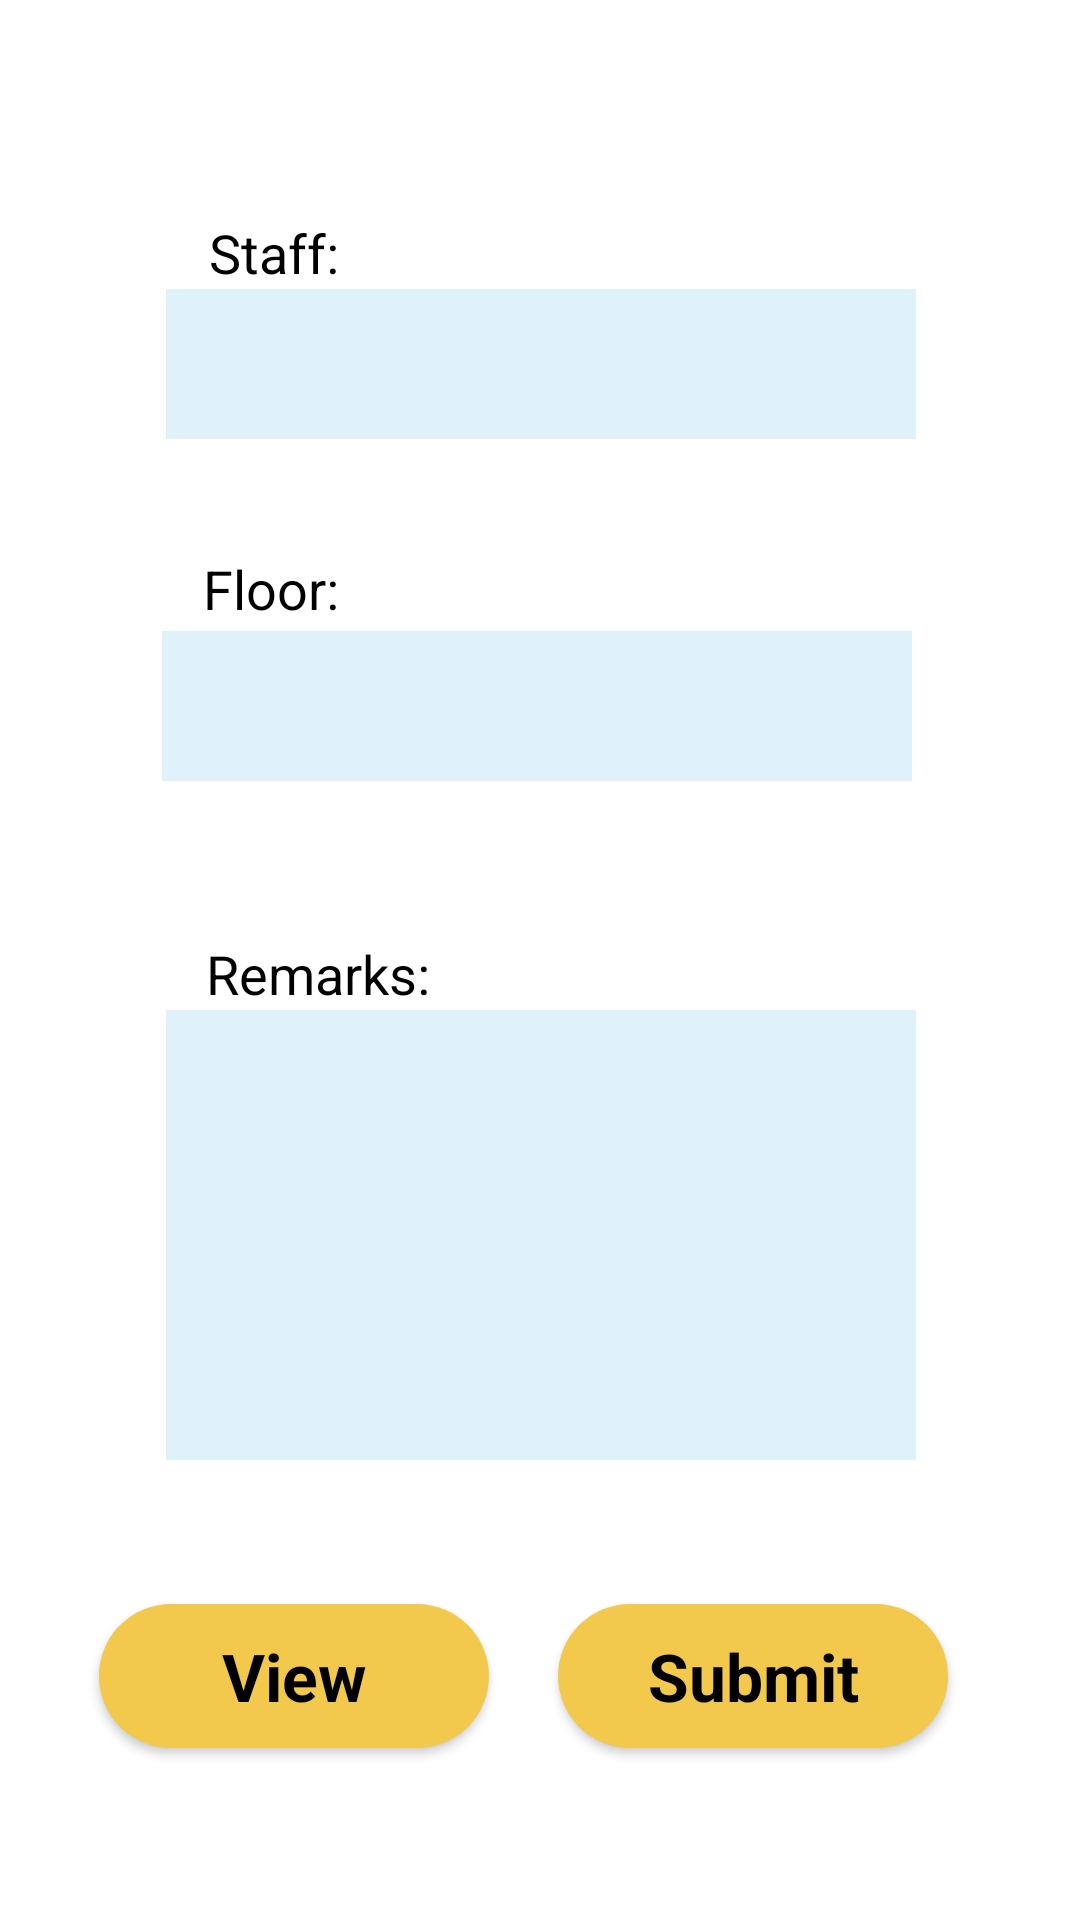

Write the Android layout XML for this screen, with the resource values it uses.
<!-- AndroidManifest.xml: application theme Theme.MySweetHome -->
<!-- res/layout/admin_task.xml -->
<?xml version="1.0" encoding="utf-8"?>
<androidx.constraintlayout.widget.ConstraintLayout
    xmlns:android="http://schemas.android.com/apk/res/android"
    xmlns:app="http://schemas.android.com/apk/res-auto"
    xmlns:tools="http://schemas.android.com/tools"
    android:layout_width="match_parent"
    android:layout_height="match_parent"
    tools:context=".AdminTask">

    <android.widget.Button
        android:id="@+id/btnSubmit2"
        android:layout_width="130dp"
        android:layout_height="wrap_content"
        android:layout_marginTop="48dp"
        android:background="@drawable/rounded_corners"
        android:backgroundTint="#F2C94C"
        android:text="View"
        android:textAppearance="@style/TextAppearance.AppCompat.Large"
        android:textColor="#000000"
        android:textStyle="bold"
        app:layout_constraintEnd_toStartOf="@+id/btnSubmit"
        app:layout_constraintHorizontal_bias="0.588"
        app:layout_constraintStart_toStartOf="parent"
        app:layout_constraintTop_toBottomOf="@+id/remark" />

    <TextView
        android:id="@+id/tvRemarks3"
        android:layout_width="wrap_content"
        android:layout_height="wrap_content"
        android:layout_marginTop="184dp"
        android:text="Floor:"
        android:textColor="@color/black"
        android:textSize="18sp"
        app:layout_constraintEnd_toEndOf="parent"
        app:layout_constraintHorizontal_bias="0.215"
        app:layout_constraintStart_toStartOf="parent"
        app:layout_constraintTop_toTopOf="parent" />

    <TextView
        android:id="@+id/tvRemarks2"
        android:layout_width="wrap_content"
        android:layout_height="wrap_content"
        android:layout_marginTop="72dp"
        android:text="Staff:"
        android:textColor="@color/black"
        android:textSize="18sp"
        app:layout_constraintEnd_toEndOf="parent"
        app:layout_constraintHorizontal_bias="0.22"
        app:layout_constraintStart_toStartOf="parent"
        app:layout_constraintTop_toTopOf="parent" />

    <Spinner
        android:id="@+id/spinnerStaff"
        android:layout_width="250dp"
        android:layout_height="50dp"
        android:background="#dff2fa"
        app:layout_constraintEnd_toEndOf="parent"
        app:layout_constraintHorizontal_bias="0.503"
        app:layout_constraintStart_toStartOf="parent"
        app:layout_constraintTop_toBottomOf="@+id/tvRemarks2" />

    <Spinner
        android:id="@+id/spinnerFloor"
        android:layout_width="250dp"
        android:layout_height="50dp"
        android:layout_marginTop="64dp"
        android:background="#dff2fa"
        app:layout_constraintEnd_toEndOf="parent"
        app:layout_constraintHorizontal_bias="0.49"
        app:layout_constraintStart_toStartOf="parent"
        app:layout_constraintTop_toBottomOf="@+id/spinnerStaff" />

    <TextView
        android:id="@+id/tvRemarks"
        android:layout_width="wrap_content"
        android:layout_height="wrap_content"
        android:layout_marginTop="52dp"
        android:text="@string/remarks"
        android:textColor="@color/black"
        android:textSize="18sp"
        app:layout_constraintEnd_toEndOf="parent"
        app:layout_constraintHorizontal_bias="0.241"
        app:layout_constraintStart_toStartOf="parent"
        app:layout_constraintTop_toBottomOf="@+id/spinnerFloor" />

    <EditText
        android:id="@+id/remark"
        android:layout_width="250dp"
        android:layout_height="150dp"
        android:autofillHints=""
        android:background="#dff2fa"
        android:ems="10"
        android:gravity="start|top"
        android:inputType="textMultiLine"
        android:labelFor="@id/remark"
        app:layout_constraintEnd_toEndOf="parent"
        app:layout_constraintHorizontal_bias="0.503"
        app:layout_constraintStart_toStartOf="parent"
        app:layout_constraintTop_toBottomOf="@+id/tvRemarks" />

    <android.widget.Button
        android:id="@+id/btnSubmit"
        android:layout_width="130dp"
        android:layout_height="wrap_content"
        android:layout_marginTop="48dp"
        android:layout_marginEnd="44dp"
        android:background="@drawable/rounded_corners"
        android:backgroundTint="#F2C94C"
        android:text="@string/btn_submit"
        android:textAppearance="@style/TextAppearance.AppCompat.Large"
        android:textColor="#000000"
        android:textStyle="bold"
        app:layout_constraintEnd_toEndOf="parent"
        app:layout_constraintTop_toBottomOf="@+id/remark" />


</androidx.constraintlayout.widget.ConstraintLayout>
<!-- resources referenced by this layout -->
<resources>
  <color name="black">#FF000000</color>
  <!-- drawable rounded_corners (drawable) -->
  <?xml version="1.0" encoding="utf-8"?>
  <shape xmlns:android="http://schemas.android.com/apk/res/android">
      <corners android:radius="200dp" />
      <solid android:color="#F2C94C" />
  </shape>
  <string name="btn_submit">Submit</string>
  <string name="remarks">Remarks:</string>
  <style name="Theme.MySweetHome" parent="Theme.MaterialComponents.DayNight.DarkActionBar">
          
          <item name="colorPrimary">@color/F2C94C</item>
          <item name="colorPrimaryVariant">@color/black</item>
          <item name="colorOnPrimary">@color/black</item>
          
          <item name="colorSecondary">@color/teal_200</item>
          <item name="colorSecondaryVariant">@color/teal_700</item>
          <item name="colorOnSecondary">@color/black</item>
          
          <item name="android:statusBarColor" tools:targetApi="l">?attr/colorPrimaryVariant</item>
         
          
      </style>
  <color name="F2C94C">#F2C94C</color>
  <color name="teal_200">#FF03DAC5</color>
  <color name="teal_700">#FF018786</color>
</resources>
